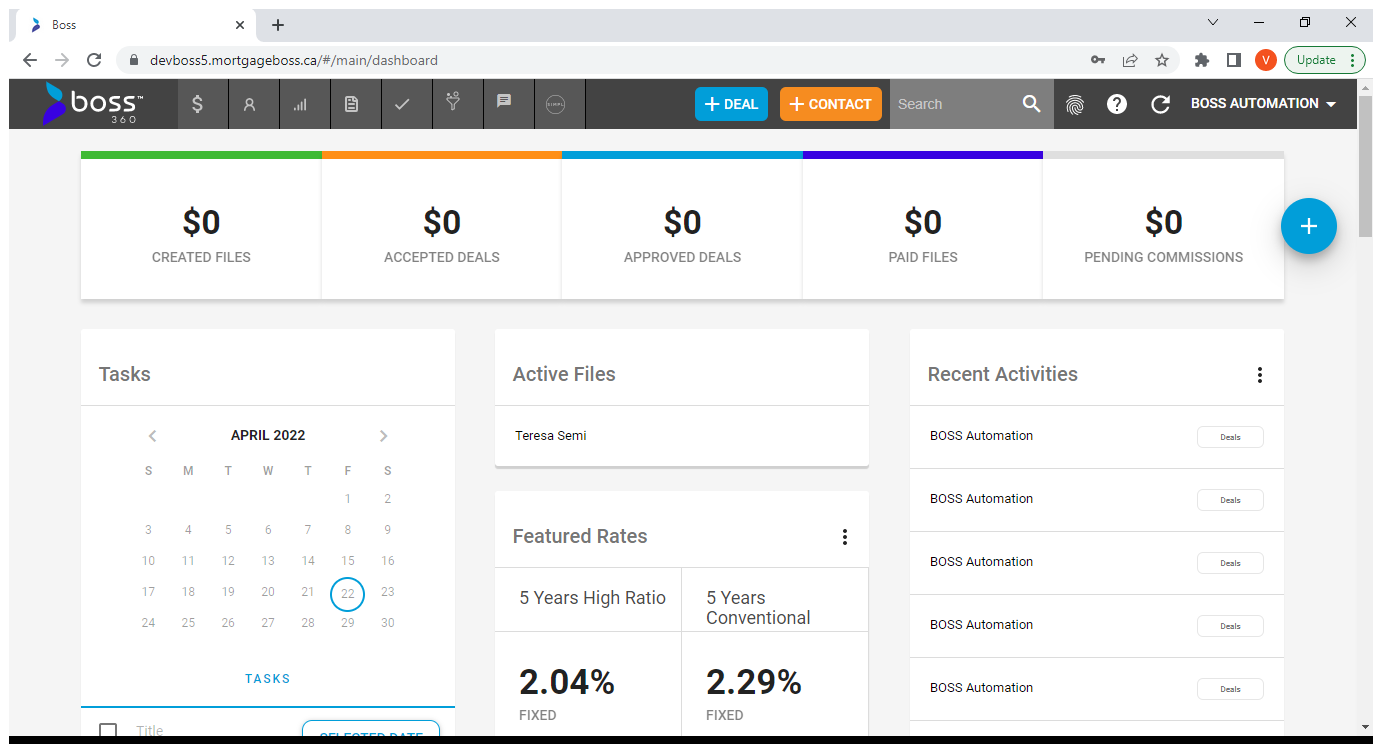
Task: Test Automation Project
Workflow: TC-5

Step 1: Dashboard in window 'Boss' (chrome.exe)

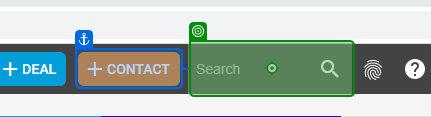
Step 2: type "ReadOut" into 'Search box'

Step 3: click on 'VIEW Deals' (no picture)

Step 4: click on 'Search_for Results' (no picture)

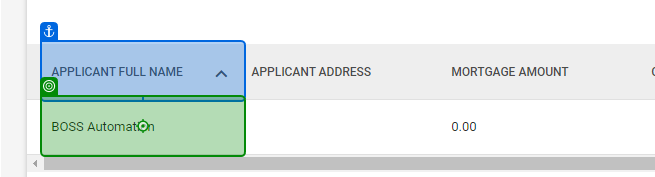
Step 5: click on 'Applicantname'

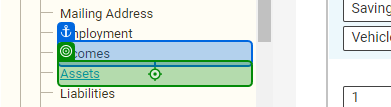
Step 6: click on 'Assets'

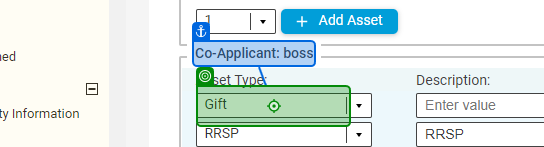
Step 7: click on 'Gift'

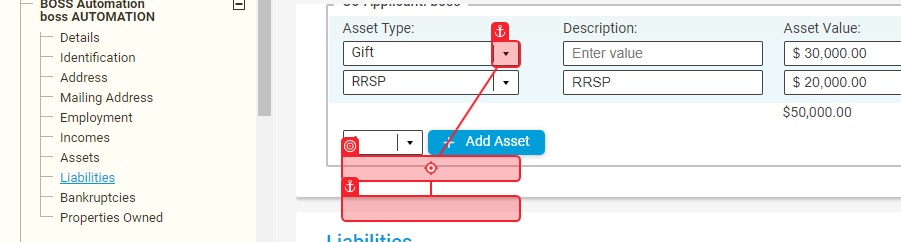
Step 8: click on 'Co_applicant_select_Gift_to_vehicle'

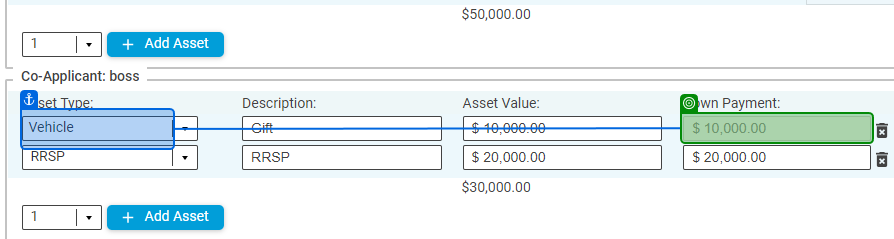
Step 9: check 'Vehicle'

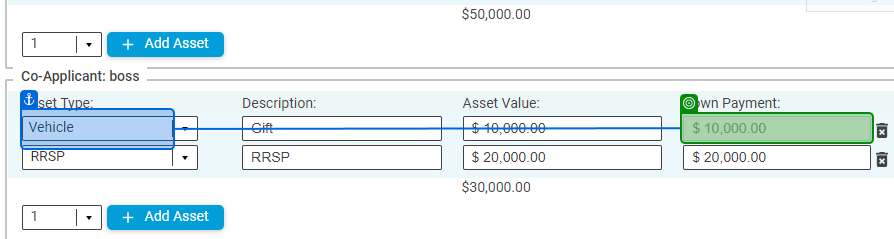
Step 10: get-text from 'Vehicle'

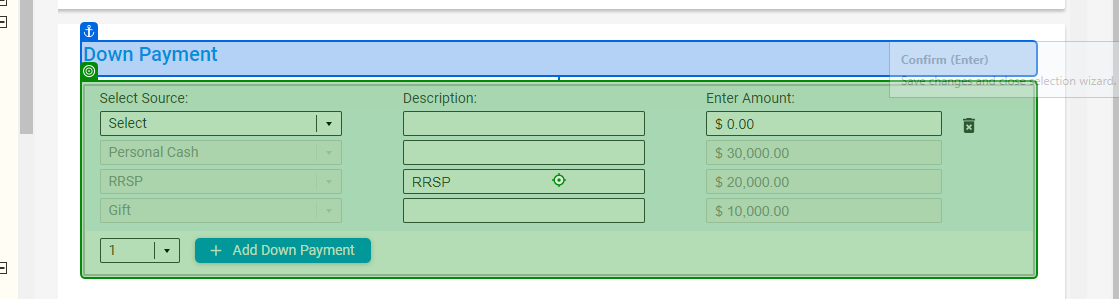
Step 11: Mouse Scroll 'Downpaymentsection'

Step 12: SearchedElement (same screen as step 11)

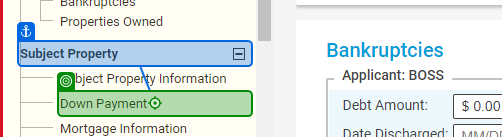
Step 13: click on 'Down Payment'

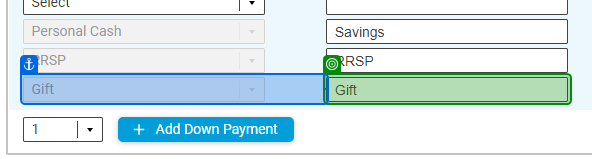
Step 14: get-text from 'Gift'

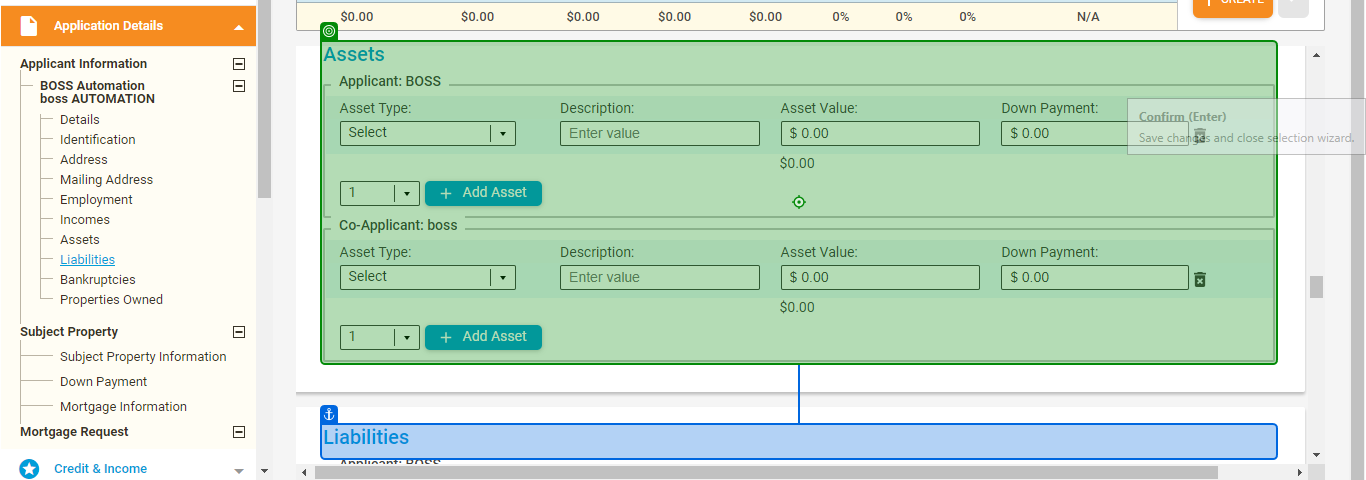
Step 15: Mouse Scroll 'Scroll_assest'

Step 16: SearchedElement (same screen as step 15)

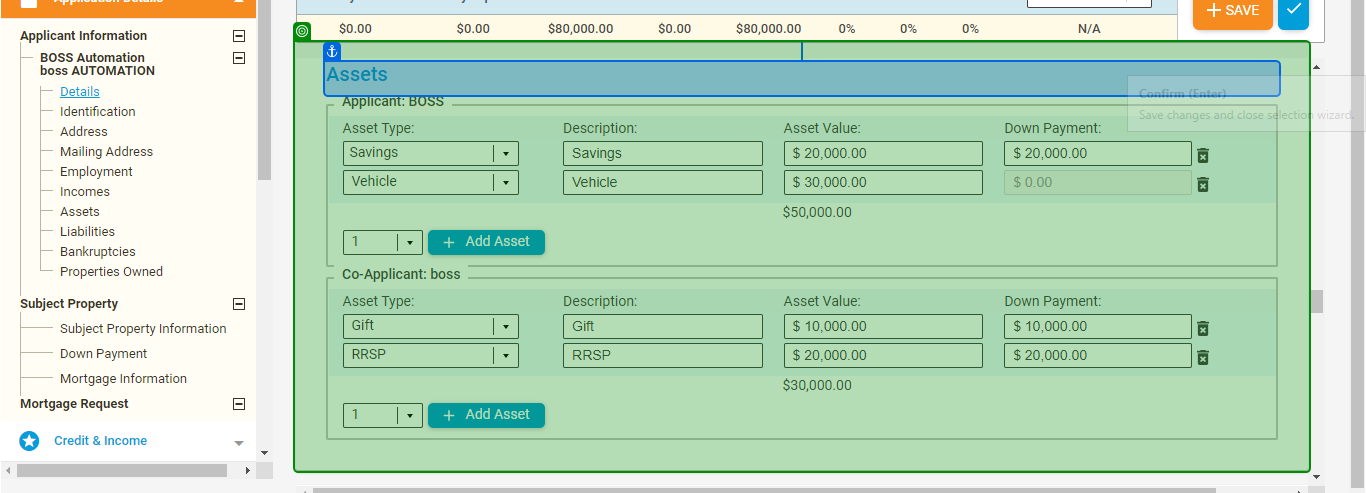
Step 17: check 'Assets'

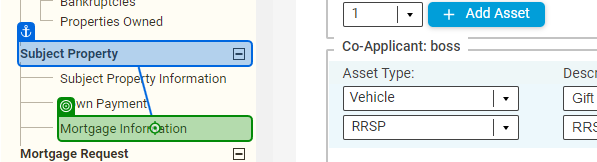
Step 18: click on 'Mortgage Information'

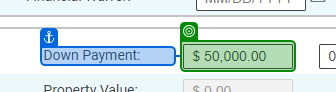
Step 19: get-text from 'Down Payment'

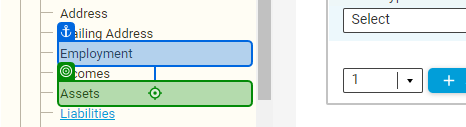
Step 20: click on 'Assets'

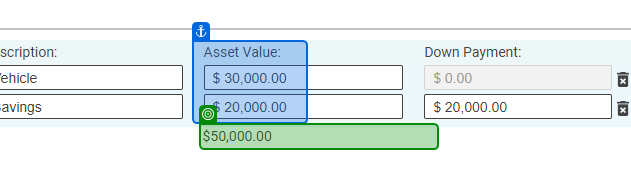
Step 21: get-text from 'chrome.exe Boss'

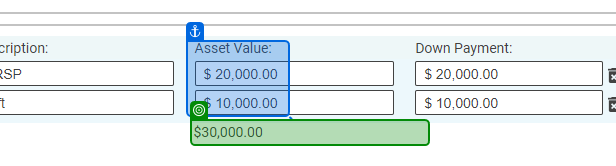
Step 22: get-text from 'chrome.exe Boss'

Step 23: click on 'Save' (no picture)

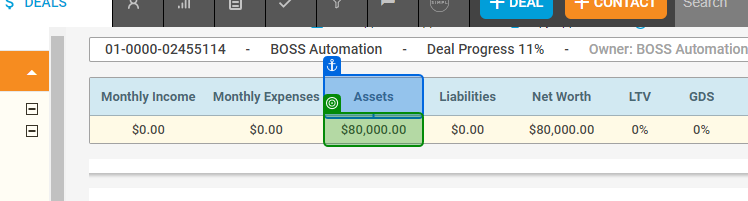
Step 24: get-text from 'Assets'

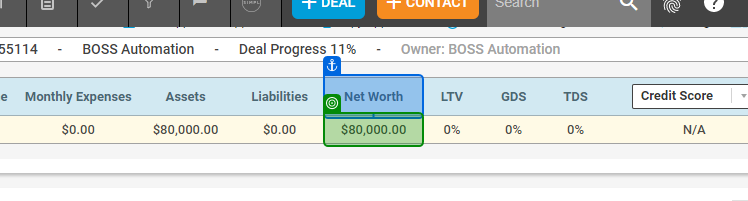
Step 25: get-text from 'Net Worth'

Step 26 [try]: Dashboard in window 'Boss' (chrome.exe) (same screen as step 1)

Step 27 [try]: type "ReadOut" into 'Search box' (same screen as step 2)

Step 28: click on 'VIEW Deals' (no picture)

Step 29: click on 'Search_for Results' (no picture)

Step 30: click on 'Applicantname' (same screen as step 5)

Step 31 [try]: click on 'Assets' (same screen as step 6)

Step 32 [try]: click on 'Gift' (same screen as step 7)

Step 33: click on 'Co_applicant_select_Gift_to_vehicle' (same screen as step 8)

Step 34: check 'Vehicle' (same screen as step 9)

Step 35 [try]: get-text from 'Vehicle' (same screen as step 10)

Step 36 [try]: Mouse Scroll 'Downpaymentsection' (same screen as step 11)

Step 37: SearchedElement (same screen as step 11)

Step 38: click on 'Down Payment' (same screen as step 13)

Step 39: get-text from 'Gift' (same screen as step 14)

Step 40 [try]: Mouse Scroll 'Scroll_assest' (same screen as step 15)

Step 41: SearchedElement (same screen as step 15)

Step 42: check 'Assets' (same screen as step 17)